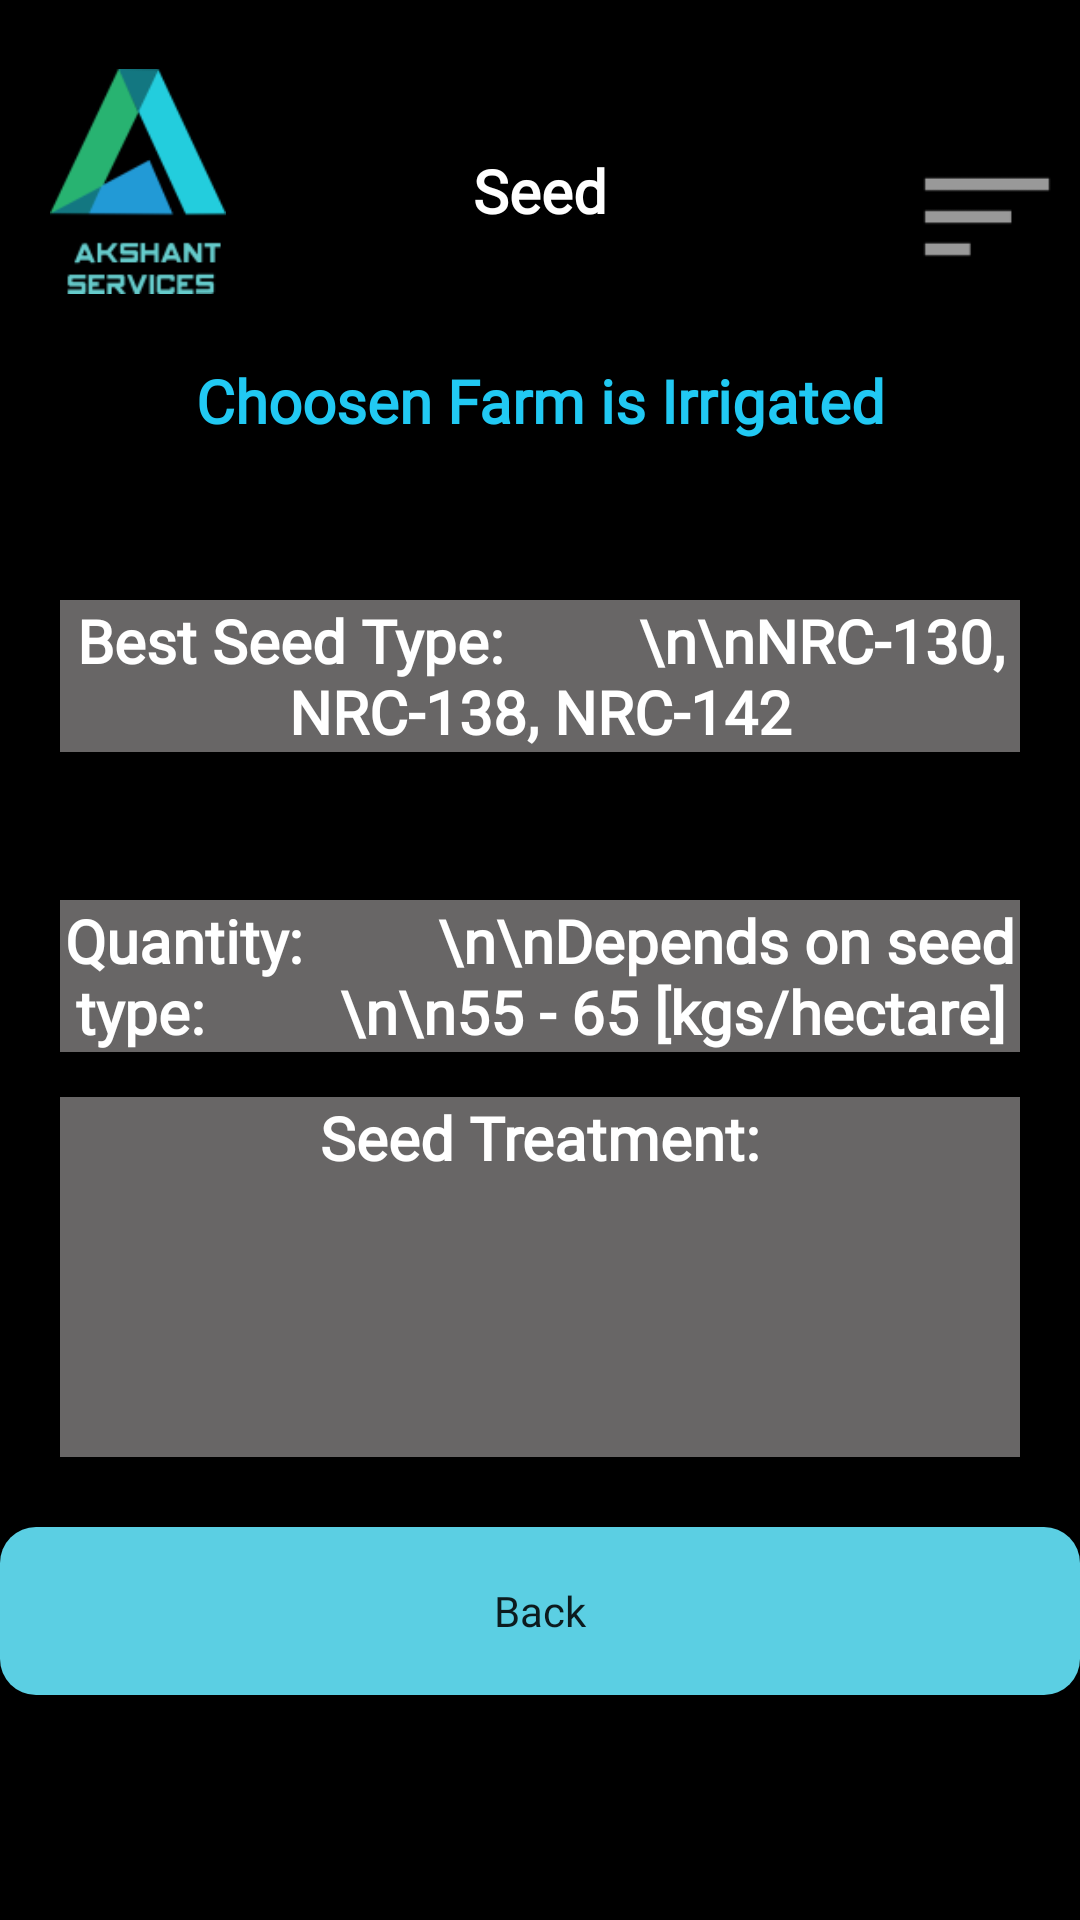

Android layout source for this screen:
<!-- AndroidManifest.xml: application theme Theme.Akshant -->
<!-- res/layout/activity_seed.xml -->
<?xml version="1.0" encoding="utf-8"?>
<RelativeLayout xmlns:android="http://schemas.android.com/apk/res/android"
    xmlns:app="http://schemas.android.com/apk/res-auto"
    xmlns:tools="http://schemas.android.com/tools"
    android:layout_width="match_parent"
    android:layout_height="match_parent"
    android:background="#000000"
    tools:context=".MainActivity">

    <TextView
        android:id="@+id/mainHeading"
        android:layout_width="168dp"
        android:layout_height="48dp"
        android:layout_centerHorizontal="true"
        android:layout_marginTop="50dp"
        android:clickable="false"
        android:ems="10"
        android:fontFamily="@font/roboto_slab_bold"
        android:inputType="none"
        android:text="Seed"
        android:textAlignment="center"
        android:textColor="#FFFFFF"
        android:textSize="20sp"
        android:textStyle="bold" />

    <TextView
        android:id="@+id/heading"
        android:layout_width="300dp"
        android:layout_height="48dp"
        android:layout_centerHorizontal="true"
        android:layout_marginTop="120dp"
        android:clickable="false"
        android:ems="10"
        android:fontFamily="@font/roboto_slab_bold"
        android:inputType="none"
        android:text="Choosen Farm is Irrigated"
        android:textAlignment="center"
        android:textColor="#21C9F3"
        android:textSize="20sp"
        android:textStyle="bold" />

    <TextView
        android:id="@+id/text1"
        android:layout_width="match_parent"
        android:layout_height="wrap_content"
        android:background="#686666"
        android:layout_centerHorizontal="true"
        android:layout_marginLeft="20dp"
        android:layout_marginTop="200dp"
        android:layout_marginRight="20dp"
        android:clickable="false"
        android:ems="10"
        android:fontFamily="@font/roboto_slab_bold"
        android:inputType="none"
        android:textAlignment="center"
        android:text="Best Seed Type:
        \n\nNRC-130, NRC-138, NRC-142"
        android:textColor="#FFFFFF"
        android:textSize="20sp"
        android:textStyle="bold" />

    <TextView
        android:id="@+id/text2"
        android:layout_width="match_parent"
        android:layout_height="wrap_content"
        android:layout_centerHorizontal="true"
        android:layout_marginLeft="20dp"
        android:layout_marginTop="300dp"
        android:layout_marginRight="20dp"
        android:background="#686666"
        android:clickable="false"
        android:ems="10"
        android:fontFamily="@font/roboto_slab_bold"
        android:inputType="none"
        android:text="Quantity:
        \n\nDepends on seed type:
        \n\n55 - 65 [kgs/hectare]"
        android:textAlignment="center"
        android:textColor="#FFFFFF"
        android:textSize="20sp"
        android:textStyle="bold" />

    <TextView
        android:id="@+id/text3"
        android:layout_width="match_parent"
        android:layout_height="120dp"
        android:layout_below="@+id/text2"
        android:layout_centerHorizontal="true"
        android:layout_marginLeft="20dp"
        android:layout_marginTop="15dp"
        android:layout_marginRight="20dp"
        android:background="#686666"
        android:clickable="false"
        android:ems="10"
        android:fontFamily="@font/roboto_slab_bold"
        android:inputType="none"
        android:text="Seed Treatment:"
        android:textAlignment="center"
        android:textColor="#FFFFFF"
        android:textSize="20sp"
        android:textStyle="bold" />

    <Button
        android:id="@+id/seedNext"
        android:layout_width="383dp"
        android:layout_height="56dp"
        android:layout_alignParentBottom="true"
        android:layout_centerHorizontal="true"
        android:layout_marginBottom="75dp"
        android:background="@drawable/rounded_corners"
        android:fontFamily="@font/roboto_slab_bold"
        android:text="Back"
        android:textAllCaps="false"
        app:backgroundTint="#5BCFE3" />

    <ImageView
        android:id="@+id/menu"
        android:layout_width="62dp"
        android:layout_height="52dp"
        android:layout_alignBottom="@id/mainHeading"
        android:layout_alignParentEnd="true"
        app:srcCompat="@android:drawable/ic_menu_sort_by_size" />

    <ImageView
        android:id="@+id/logo"
        android:layout_alignBottom="@id/mainHeading"
        android:layout_marginLeft="10dp"
        android:layout_width="72dp"
        android:layout_height="75dp"
        app:srcCompat="@drawable/logo" />

</RelativeLayout>
<!-- resources referenced by this layout -->
<resources>
  <!-- drawable logo: png bitmap (drawable, 5907 bytes) -->
  <!-- drawable rounded_corners (drawable) -->
  <?xml version="1.0" encoding="utf-8"?>
  <shape xmlns:android="http://schemas.android.com/apk/res/android">
      <corners android:radius="12dp" />
      <solid android:color="#5BCFE3" />
  </shape>
  <style name="Theme.Akshant" parent="Theme.MaterialComponents.DayNight.NoActionBar">
          
          <item name="colorPrimary">@color/purple_500</item>
          <item name="colorPrimaryVariant">@color/purple_700</item>
          <item name="colorOnPrimary">@color/white</item>
          
          <item name="colorSecondary">@color/teal_200</item>
          <item name="colorSecondaryVariant">@color/teal_700</item>
          <item name="colorOnSecondary">@color/black</item>
          
          <item name="android:statusBarColor" tools:targetApi="l">?attr/colorPrimaryVariant</item>
          
      </style>
  <!-- not gathered from this repository: default colours our renderer supplied (Android Studio template values) -->
  <color name="purple_500">#FF6200EE</color>
  <color name="purple_700">#FF3700B3</color>
  <color name="teal_200">#FF03DAC5</color>
  <color name="teal_700">#FF018786</color>
  <color name="black">#FF000000</color>
  <color name="white">#FFFFFFFF</color>
</resources>
